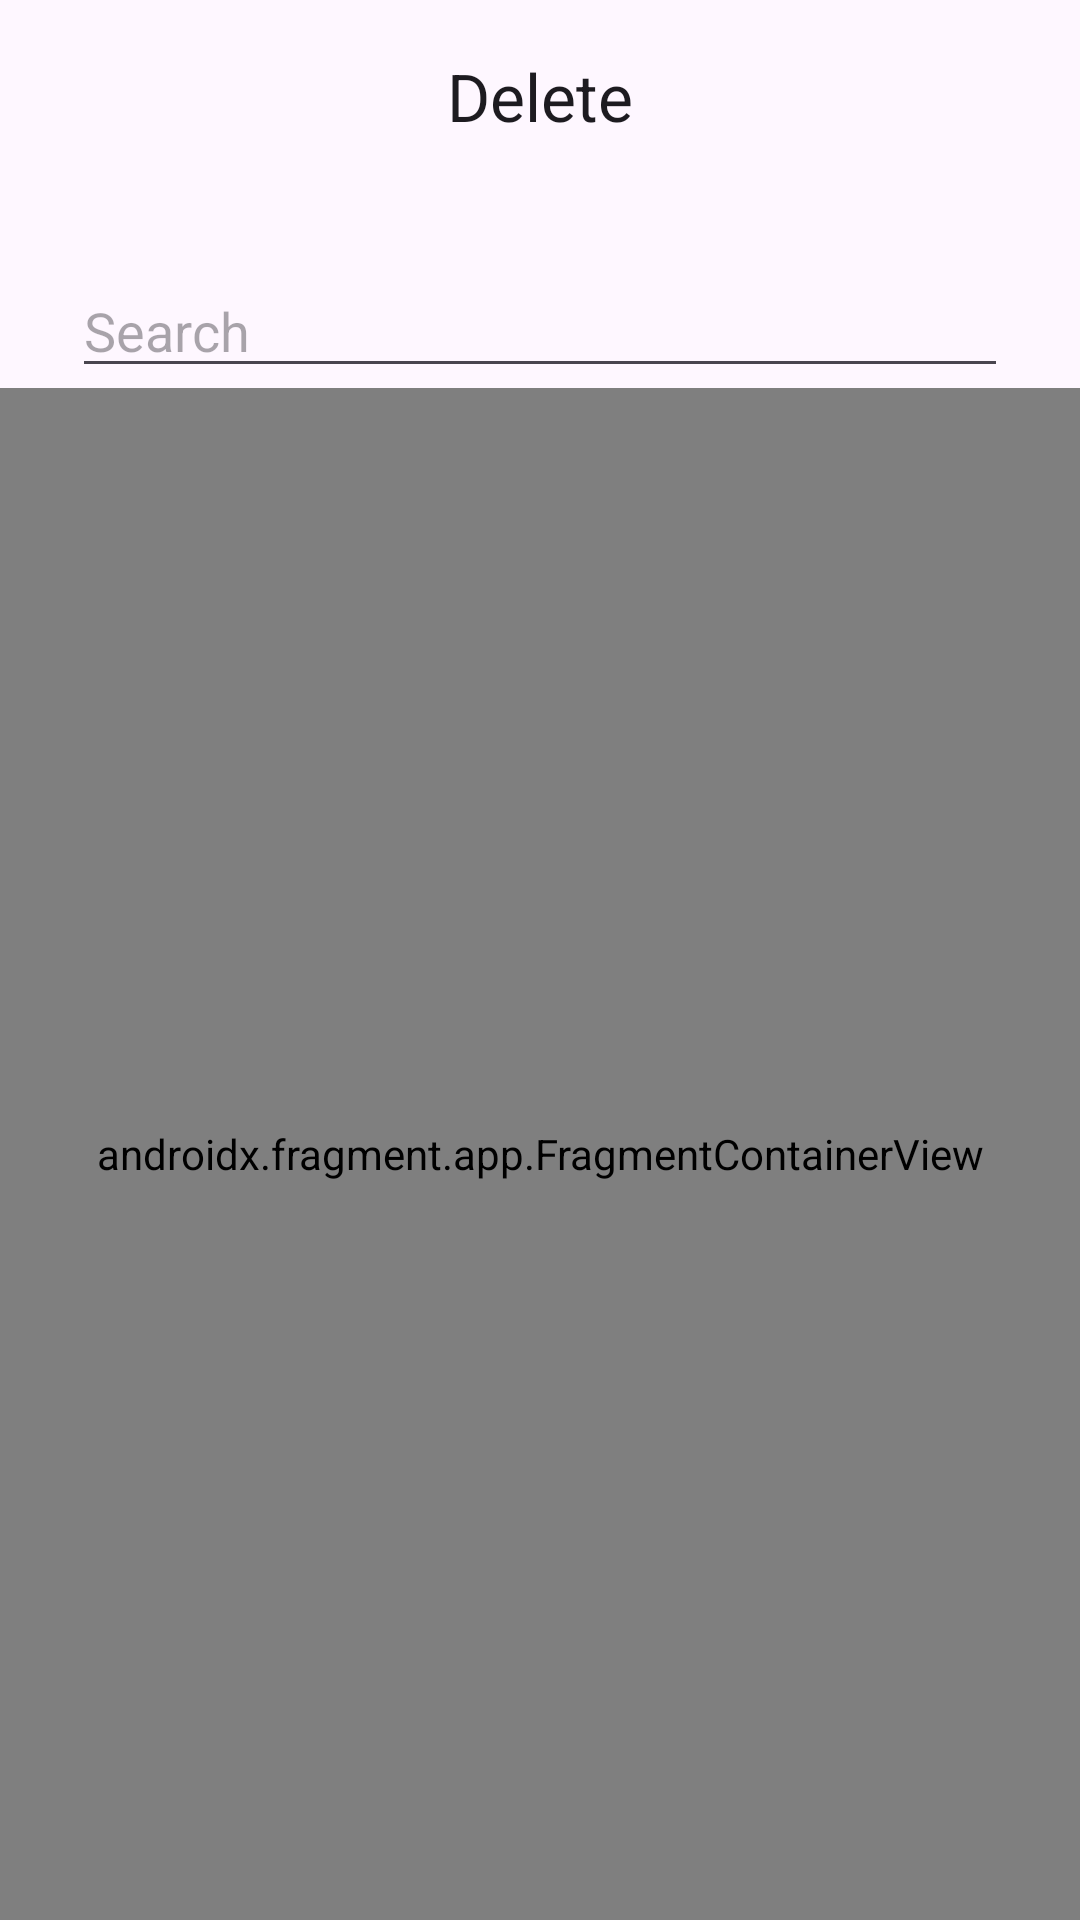

This screen was rendered from an Android layout file. Write that file and the resources it references.
<!-- AndroidManifest.xml: application theme Theme.FlashCard -->
<!-- res/layout/activity_delete.xml -->
<?xml version="1.0" encoding="utf-8"?>
<androidx.constraintlayout.widget.ConstraintLayout xmlns:android="http://schemas.android.com/apk/res/android"
    xmlns:app="http://schemas.android.com/apk/res-auto"
    xmlns:tools="http://schemas.android.com/tools"
    android:id="@+id/view_delete"
    android:layout_width="match_parent"
    android:layout_height="match_parent">

        <com.google.android.material.appbar.AppBarLayout
            android:layout_width="match_parent"
            android:layout_height="wrap_content"
            app:layout_constraintTop_toTopOf="parent"
            android:id="@+id/top_bar_layout_delete"
            >

            <com.google.android.material.appbar.MaterialToolbar
                android:id="@+id/top_bar_delete"
                android:layout_width="match_parent"
                android:layout_height="wrap_content"
                android:minHeight="?attr/actionBarSize"
                app:title="Delete"
                app:titleCentered="true"
                app:navigationIcon="@drawable/ic_back_arrow" />

        </com.google.android.material.appbar.AppBarLayout>

        <EditText
            android:layout_margin="24dp"
            android:id="@+id/edit_text_search_for_delete"
            android:layout_width="match_parent"
            android:layout_height="wrap_content"
            android:hint="@string/edit_text_hint_delete_search"
            android:importantForAutofill="no"
            android:inputType="text"
            android:textSize="18sp"
            app:layout_constraintTop_toBottomOf="@id/top_bar_layout_delete" />

    <androidx.fragment.app.FragmentContainerView
        android:id="@+id/fragment_search_results"
        android:layout_width="match_parent"
        android:name="com.ziqiphyzhou.flashcard.card_delete.presentation.DeleteFragment"
        android:layout_height="0dp"
        app:layout_constraintTop_toBottomOf="@id/edit_text_search_for_delete"
        app:layout_constraintBottom_toBottomOf="parent" />

</androidx.constraintlayout.widget.ConstraintLayout>
<!-- resources referenced by this layout -->
<resources>
  <string name="edit_text_hint_delete_search">Search</string>
  <style name="Theme.FlashCard" parent="Base.Theme.FlashCard" />
  <style name="Base.Theme.FlashCard" parent="Theme.Material3.DayNight.NoActionBar">
          
          
          <item name="snackbarStyle">@style/SnackbarWithMargin</item>
      </style>
  <style name="SnackbarWithMargin" parent="Widget.MaterialComponents.Snackbar">
          <item name="android:layout_margin">32dp</item>
      </style>
</resources>
